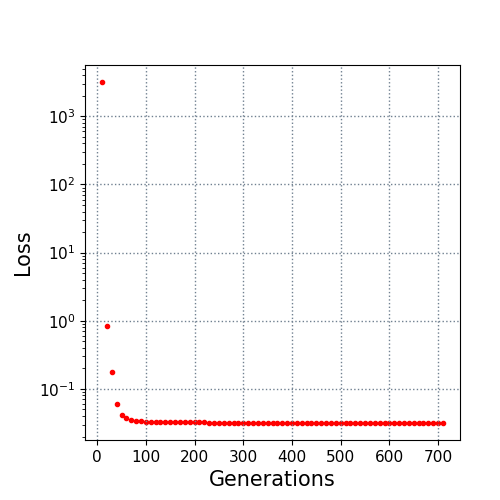

The data file committed next to this chart (first rows):
10.0, 3185.631073
20.0, 0.8379
30.0, 0.1795
40.0, 0.05914
50.0, 0.04208
60.0, 0.03686
70.0, 0.03503
80.0, 0.03397
90.0, 0.03345
100.0, 0.03322
110.0, 0.03298
120.0, 0.0328
130.0, 0.03268
140.0, 0.03251
150.0, 0.03244
160.0, 0.03239
170.0, 0.03239
180.0, 0.03232
190.0, 0.03218
200.0, 0.03216
210.0, 0.03214
220.0, 0.03213
230.0, 0.03209
240.0, 0.03207
250.0, 0.03207
260.0, 0.03204
270.0, 0.03201
280.0, 0.03201
290.0, 0.03192
300.0, 0.03187
310.0, 0.03184
320.0, 0.03183
330.0, 0.03182
340.0, 0.03182
350.0, 0.03182
360.0, 0.03182
370.0, 0.03181
380.0, 0.03179
390.0, 0.03179
400.0, 0.03176
410.0, 0.03176
420.0, 0.03176
430.0, 0.03176
440.0, 0.03176
450.0, 0.03176
460.0, 0.03176
470.0, 0.03175
480.0, 0.03175
490.0, 0.03174
500.0, 0.03173
510.0, 0.03173
520.0, 0.03173
530.0, 0.03173
540.0, 0.03171
550.0, 0.0317
560.0, 0.0317
570.0, 0.0317
580.0, 0.0317
590.0, 0.0317
600.0, 0.03169
610.0, 0.03168
... 10 more rows
